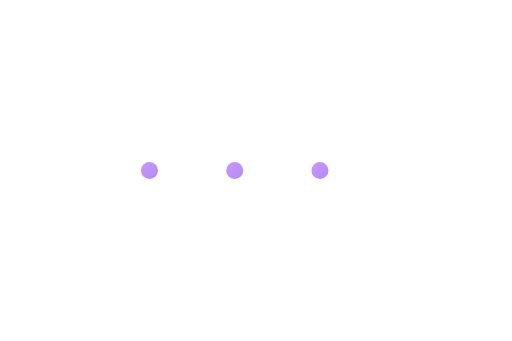
t = 0.00 s
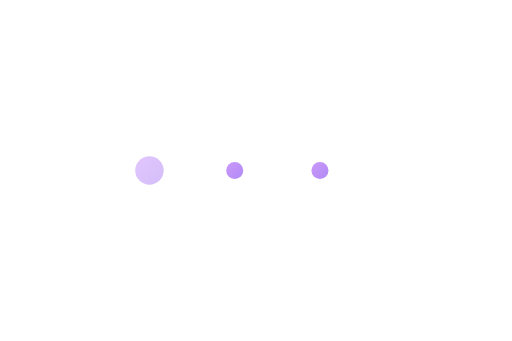
t = 0.50 s
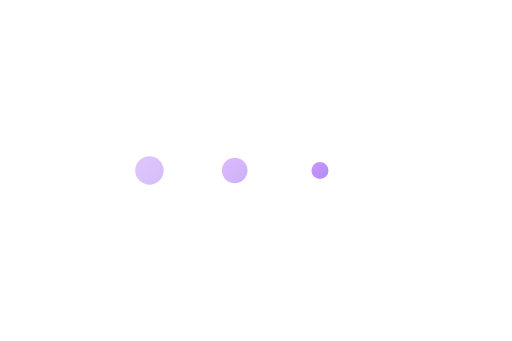
t = 1.00 s
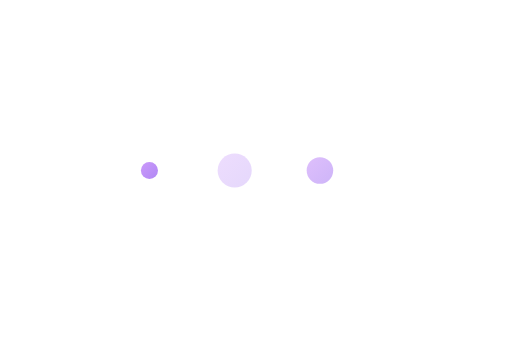
t = 1.50 s
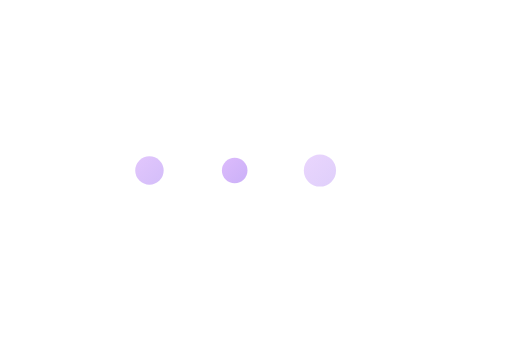
t = 2.00 s
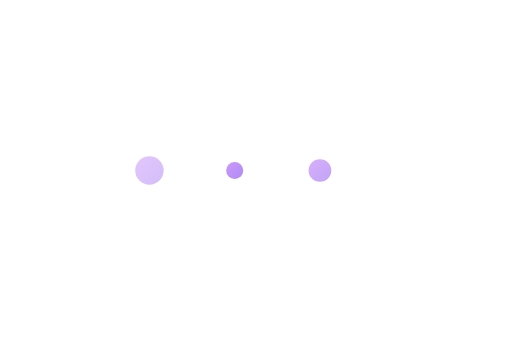
t = 2.50 s

The animated SVG that drew these frames (rendered in a browser with its animation timeline set to each time). Animation: 13 SMIL elements (animate=13); one cycle of 3.00 s, repeats indefinitely.

<svg xmlns="http://www.w3.org/2000/svg" viewBox="0 0 120 80" width="120" height="80">
  <!-- Animated Mina Logo: 3 vertical lines with horizontal line crossing behind -->
  <defs>
    <linearGradient id="minaPurpleGradient" x1="0%" y1="0%" x2="100%" y2="100%">
      <stop offset="0%" style="stop-color:#a855f7;stop-opacity:1" />
      <stop offset="100%" style="stop-color:#7c3aed;stop-opacity:1" />
    </linearGradient>
    <filter id="minaGlow">
      <feGaussianBlur stdDeviation="2" result="coloredBlur"/>
      <feMerge>
        <feMergeNode in="coloredBlur"/>
        <feMergeNode in="SourceGraphic"/>
      </feMerge>
    </filter>
  </defs>
  
  <!-- Background horizontal line (behind vertical lines) -->
  <line x1="20" y1="40" x2="100" y2="40" 
        stroke="url(#minaPurpleGradient)" 
        stroke-width="3" 
        opacity="0.7"
        filter="url(#minaGlow)">
    <animate attributeName="opacity" values="0.5;0.9;0.5" dur="3s" repeatCount="indefinite"/>
  </line>
  
  <!-- Three elegant vertical lines representing transcription streams -->
  <line x1="35" y1="15" x2="35" y2="65" 
        stroke="url(#minaPurpleGradient)" 
        stroke-width="4" 
        stroke-linecap="round"
        filter="url(#minaGlow)">
    <animate attributeName="y1" values="15;12;15" dur="2s" repeatCount="indefinite"/>
    <animate attributeName="y2" values="65;68;65" dur="2s" repeatCount="indefinite"/>
  </line>
  
  <line x1="55" y1="20" x2="55" y2="60" 
        stroke="url(#minaPurpleGradient)" 
        stroke-width="4" 
        stroke-linecap="round"
        filter="url(#minaGlow)">
    <animate attributeName="y1" values="20;17;20" dur="2.5s" repeatCount="indefinite"/>
    <animate attributeName="y2" values="60;63;60" dur="2.5s" repeatCount="indefinite"/>
  </line>
  
  <line x1="75" y1="18" x2="75" y2="62" 
        stroke="url(#minaPurpleGradient)" 
        stroke-width="4" 
        stroke-linecap="round"
        filter="url(#minaGlow)">
    <animate attributeName="y1" values="18;15;18" dur="3s" repeatCount="indefinite"/>
    <animate attributeName="y2" values="62;65;62" dur="3s" repeatCount="indefinite"/>
  </line>
  
  <!-- Subtle audio wave effect -->
  <circle cx="35" cy="40" r="2" fill="url(#minaPurpleGradient)" opacity="0.6">
    <animate attributeName="r" values="2;4;2" dur="1.5s" repeatCount="indefinite"/>
    <animate attributeName="opacity" values="0.6;0.2;0.6" dur="1.5s" repeatCount="indefinite"/>
  </circle>
  
  <circle cx="55" cy="40" r="2" fill="url(#minaPurpleGradient)" opacity="0.6">
    <animate attributeName="r" values="2;4;2" dur="2s" repeatCount="indefinite" begin="0.5s"/>
    <animate attributeName="opacity" values="0.6;0.2;0.6" dur="2s" repeatCount="indefinite" begin="0.5s"/>
  </circle>
  
  <circle cx="75" cy="40" r="2" fill="url(#minaPurpleGradient)" opacity="0.6">
    <animate attributeName="r" values="2;4;2" dur="1.8s" repeatCount="indefinite" begin="1s"/>
    <animate attributeName="opacity" values="0.6;0.2;0.6" dur="1.8s" repeatCount="indefinite" begin="1s"/>
  </circle>
</svg>